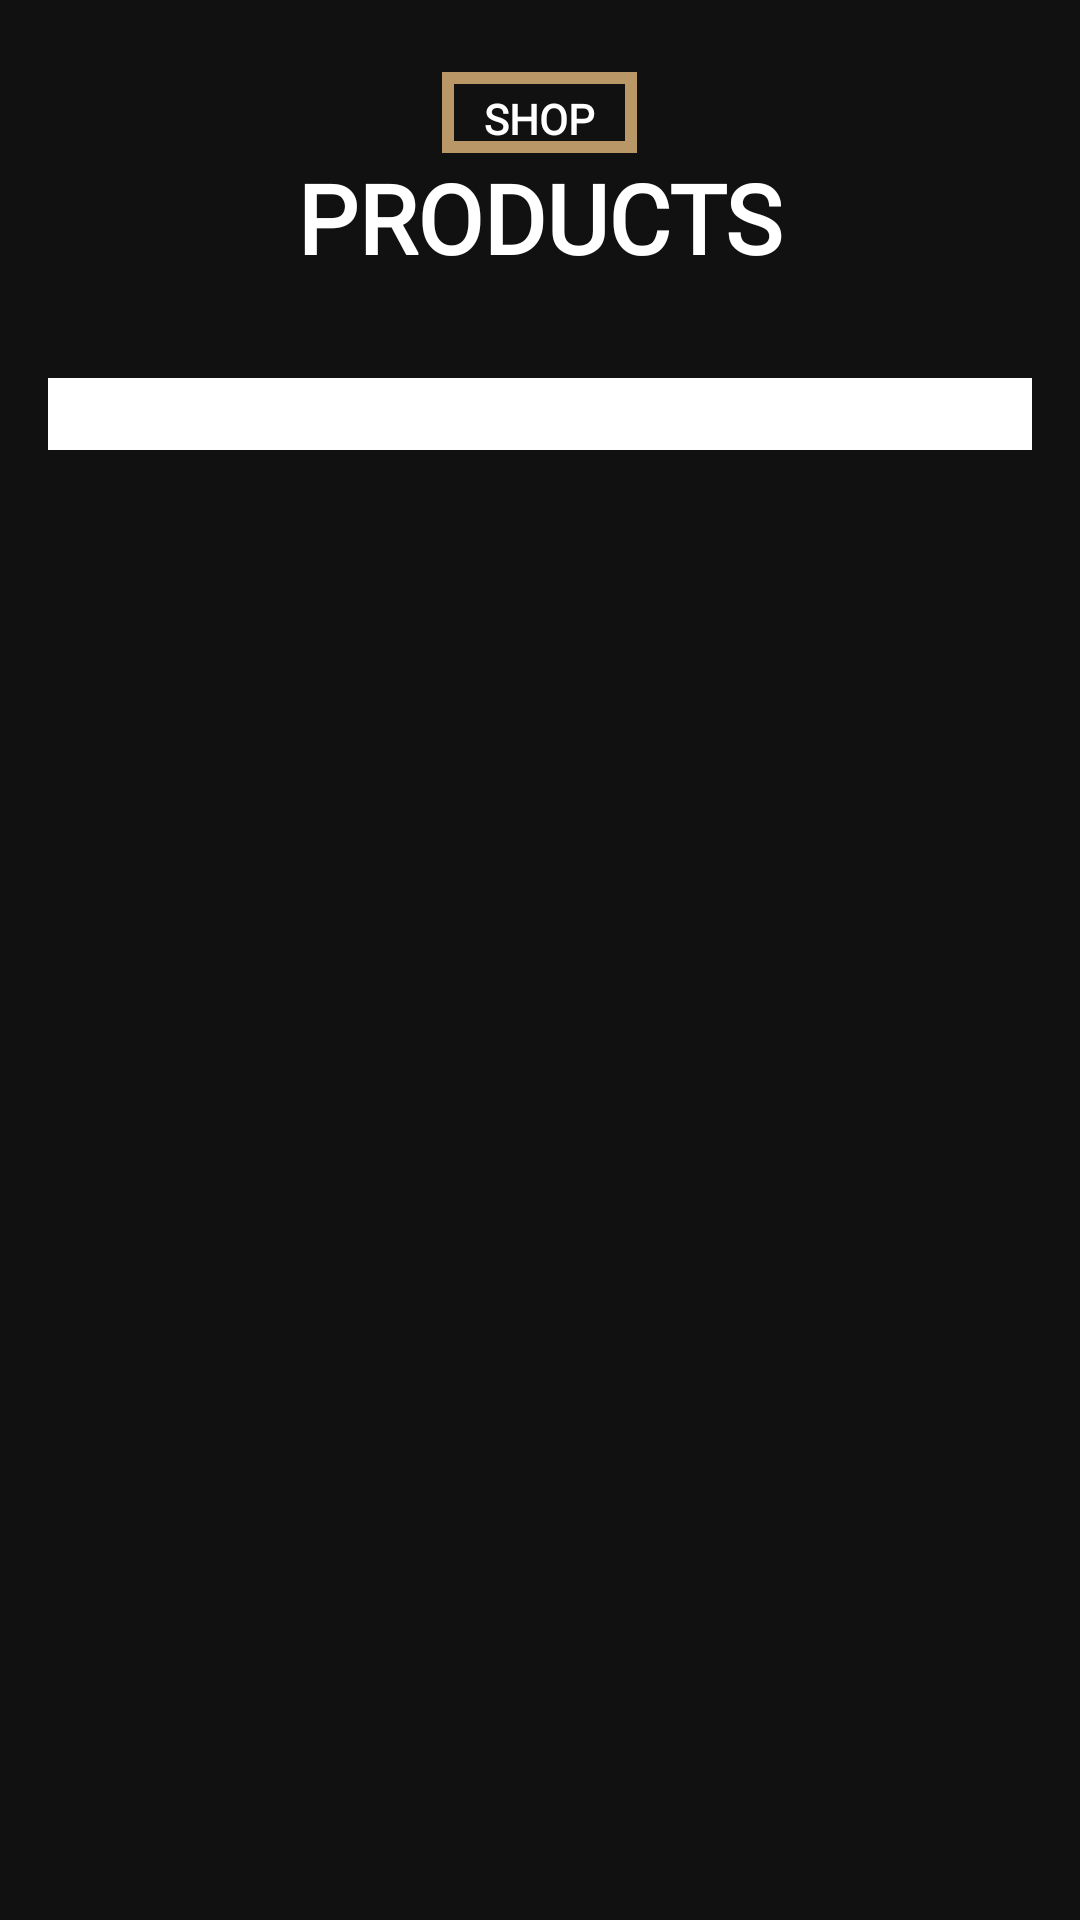

Here is an Android app screen rendered from its layout file. Give the layout XML and the strings, colors and styles it references.
<!-- AndroidManifest.xml: application theme AppTheme -->
<!-- res/layout/fragment_exclusive_block_product.xml -->
<?xml version="1.0" encoding="utf-8"?>
<layout xmlns:android="http://schemas.android.com/apk/res/android"
  xmlns:app="http://schemas.android.com/apk/res-auto">

  <data>

    <import type="com.example.shoptify.viewModel.FragmentHomeViewModel" />

    <variable
      name="fragmentHomeViewModel"
      type="FragmentHomeViewModel" />
  </data>

  <LinearLayout
    android:layout_width="match_parent"
    android:layout_height="wrap_content"
    android:background="@color/colorTextBlack"
    android:orientation="vertical"
    android:paddingHorizontal="@dimen/dimen__16"
    android:paddingVertical="@dimen/dimen__24">

    <TextView
      android:layout_width="wrap_content"
      android:layout_height="wrap_content"
      android:layout_gravity="center"
      android:background="@drawable/mask_border_active_background"
      android:fontFamily="@font/poppins_bold"
      android:paddingHorizontal="@dimen/dimen__14"
      android:paddingTop="@dimen/dimen__6"
      android:paddingBottom="@dimen/dimen__2"
      android:text="@string/shop"
      android:textAllCaps="true"
      android:textColor="@color/colorWhite"
      android:textSize="14sp"
      android:textStyle="bold" />

    <TextView
      android:layout_width="wrap_content"
      android:layout_height="wrap_content"
      android:layout_gravity="center"
      android:layout_marginBottom="32dp"
      android:fontFamily="@font/poppins_medium"
      android:text="@string/products"
      android:textAllCaps="true"
      android:textColor="@color/colorWhite"
      android:textSize="32sp"
      android:textStyle="bold" />

    <androidx.recyclerview.widget.RecyclerView
      android:layout_width="match_parent"
      android:layout_height="wrap_content"
      android:background="@color/colorWhite"
      app:bindShortProductBlock="@{fragmentHomeViewModel.topSaleProducts}"
      android:padding="@dimen/dimen__12"
      app:bindTypeDisplay="@{2}" />
  </LinearLayout>
</layout>
<!-- resources referenced by this layout -->
<resources>
  <color name="colorTextBlack">#111111</color>
  <color name="colorWhite">#ffffff</color>
  <dimen name="dimen__12">12dp</dimen>
  <dimen name="dimen__14">14dp</dimen>
  <dimen name="dimen__16">16dp</dimen>
  <dimen name="dimen__2">2dp</dimen>
  <dimen name="dimen__24">24dp</dimen>
  <dimen name="dimen__6">6dp</dimen>
  <!-- drawable mask_border_active_background (drawable) -->
  <?xml version="1.0" encoding="utf-8"?>
  <shape xmlns:android="http://schemas.android.com/apk/res/android"
    android:shape="rectangle">
    <stroke
      android:width="@dimen/dimen__4"
      android:color="@color/colorLabelActive" />
    <solid android:color="@color/colorTransparent" />
  </shape>
  <string name="products">products</string>
  <string name="shop">shop</string>
  <style name="AppTheme" parent="Theme.Design.Light.NoActionBar">
      <item name="fontFamily">@font/poppins_regular</item>
    </style>
  <dimen name="dimen__4">4dp</dimen>
  <color name="colorLabelActive">#b99767</color>
  <color name="colorTransparent">#00000000</color>
</resources>
